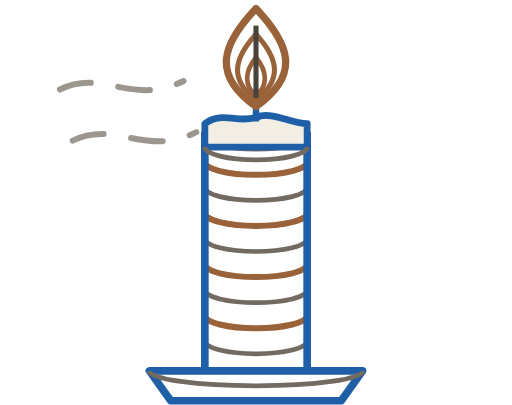
t = 0.00 s
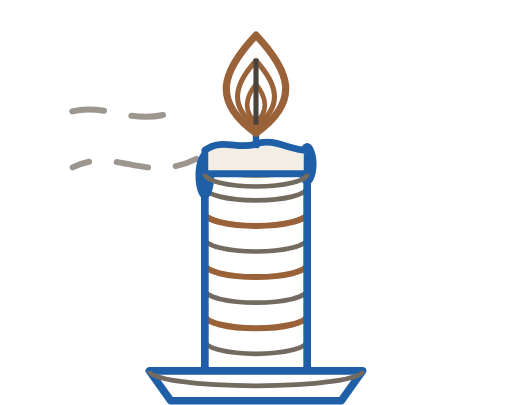
t = 1.67 s
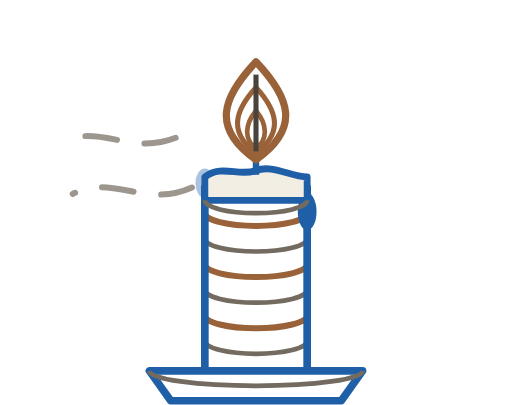
t = 3.33 s
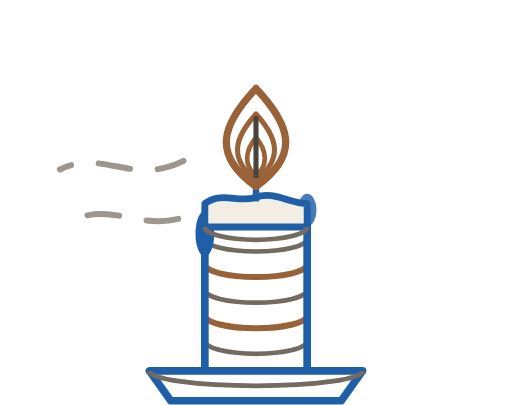
t = 5.00 s
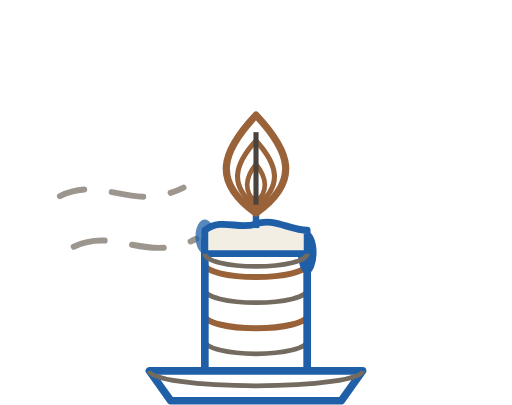
t = 6.67 s
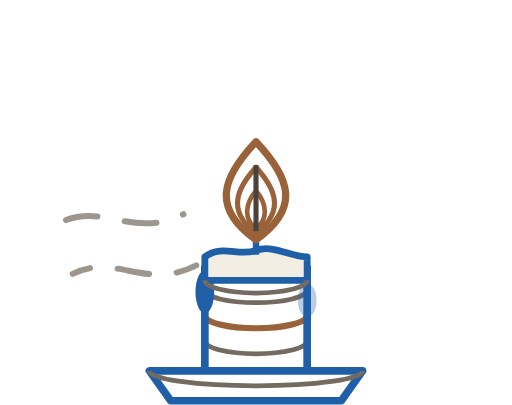
t = 8.33 s

The animated SVG that drew these frames (rendered in a browser with its animation timeline set to each time). Animation: 12 SMIL elements (animate=11,animateTransform=1); frames cover the first 8.33 s, repeats indefinitely.

<svg width="240" height="190" viewBox="0 0 240 190" xmlns="http://www.w3.org/2000/svg">
<defs><clipPath id="v-c-burn"><rect x="86" y="52" width="68" height="122"><animate attributeName="y" values="62;152" dur="12s" repeatCount="indefinite"/><animate attributeName="height" values="112;22" dur="12s" repeatCount="indefinite"/></rect></clipPath></defs>
<g clip-path="url(#v-c-burn)">
<g fill="none" stroke="#736A60" stroke-width="2.2">
<path d="M96.0 64.0 A24.0 6.0 0 0 0 144.0 64.0"/>
<path d="M96.0 88.0 A24.0 6.0 0 0 0 144.0 88.0"/>
<path d="M96.0 112.0 A24.0 6.0 0 0 0 144.0 112.0"/>
<path d="M96.0 136.0 A24.0 6.0 0 0 0 144.0 136.0"/>
<path d="M96.0 160.0 A24.0 6.0 0 0 0 144.0 160.0"/>
</g>
<g fill="none" stroke="#9A6238" stroke-width="2.8">
<path d="M96.0 76.0 A24.0 6.0 0 0 0 144.0 76.0"/>
<path d="M96.0 100.0 A24.0 6.0 0 0 0 144.0 100.0"/>
<path d="M96.0 124.0 A24.0 6.0 0 0 0 144.0 124.0"/>
<path d="M96.0 148.0 A24.0 6.0 0 0 0 144.0 148.0"/>
</g>
<g fill="none" stroke="#1F5FA8" stroke-width="3.6" stroke-linecap="round"><line x1="96" y1="52" x2="96" y2="174"/><line x1="144" y1="52" x2="144" y2="174"/><path d="M96.0 174.0 A24.0 6.0 0 0 0 144.0 174.0"/></g>
</g>
<g><animateTransform attributeName="transform" type="translate" values="0 0;0 90" dur="12s" repeatCount="indefinite"/>
<g stroke="#736A60" stroke-width="2.8" fill="none" stroke-linecap="round" stroke-dasharray="15 13" opacity="0.7"><path d="M28 42 C48 32 62 50 86 38"><animate attributeName="stroke-dashoffset" values="56;0" dur="1.5s" repeatCount="indefinite"/></path><path d="M34 66 C54 56 68 74 92 62"><animate attributeName="stroke-dashoffset" values="56;0" dur="1.9s" repeatCount="indefinite"/></path></g>
<ellipse cx="96" cy="61" rx="4.4" ry="6" fill="#1F5FA8"><animate attributeName="cy" values="61;61;84" keyTimes="0;0.25;1" dur="3.1s" repeatCount="indefinite"/><animate attributeName="ry" values="6;12;7.5" keyTimes="0;0.45;1" dur="3.1s" repeatCount="indefinite"/><animate attributeName="opacity" values="0;1;1;0" keyTimes="0;0.2;0.8;1" dur="3.1s" repeatCount="indefinite"/></ellipse>
<ellipse cx="144" cy="61" rx="4.4" ry="6" fill="#1F5FA8"><animate attributeName="cy" values="61;61;80" keyTimes="0;0.25;1" dur="4.3s" repeatCount="indefinite"/><animate attributeName="ry" values="6;10.5;7.5" keyTimes="0;0.45;1" dur="4.3s" repeatCount="indefinite"/><animate attributeName="opacity" values="0;1;1;0" keyTimes="0;0.2;0.8;1" dur="4.3s" repeatCount="indefinite"/></ellipse>
<path d="M96 58 C104 52 112 58 120 55 C128 52 136 58 144 58 L144 69 L96 69 Z" fill="#F2EEE4" stroke="#1F5FA8" stroke-width="3.2" stroke-linejoin="round"/>
<path d="M96.0 69.0 A24.0 6.0 0 0 0 144.0 69.0" fill="none" stroke="#736A60" stroke-width="2.2"/>
<line x1="120" y1="57" x2="120" y2="42" stroke="#1F5FA8" stroke-width="3"/>
<g fill="none" stroke="#9A6238" stroke-linejoin="round"><path d="M120 4 C136 21 141 35 120 50 C99 35 104 21 120 4 Z" stroke-width="3.4"/><path d="M120 16 C130 27 133 37 120 47 C107 37 110 27 120 16 Z" stroke-width="2.4"/><path d="M120 27 C125 33 126 40 120 45 C114 40 115 33 120 27 Z" stroke-width="2.2"/></g>
<line x1="120" y1="12" x2="120" y2="46" stroke="#48433D" stroke-width="2.4"><animate attributeName="y1" values="12;17;10;15" dur="0.6s" calcMode="discrete" repeatCount="indefinite"/></line>
</g>
<g fill="none" stroke="#1F5FA8" stroke-width="3.6" stroke-linejoin="round" stroke-linecap="round"><path d="M70 174 L170 174 L160 188 L80 188 Z"/></g>
<path d="M70 174 A50 7 0 0 0 170 174" fill="none" stroke="#736A60" stroke-width="2.2"/>
</svg>
